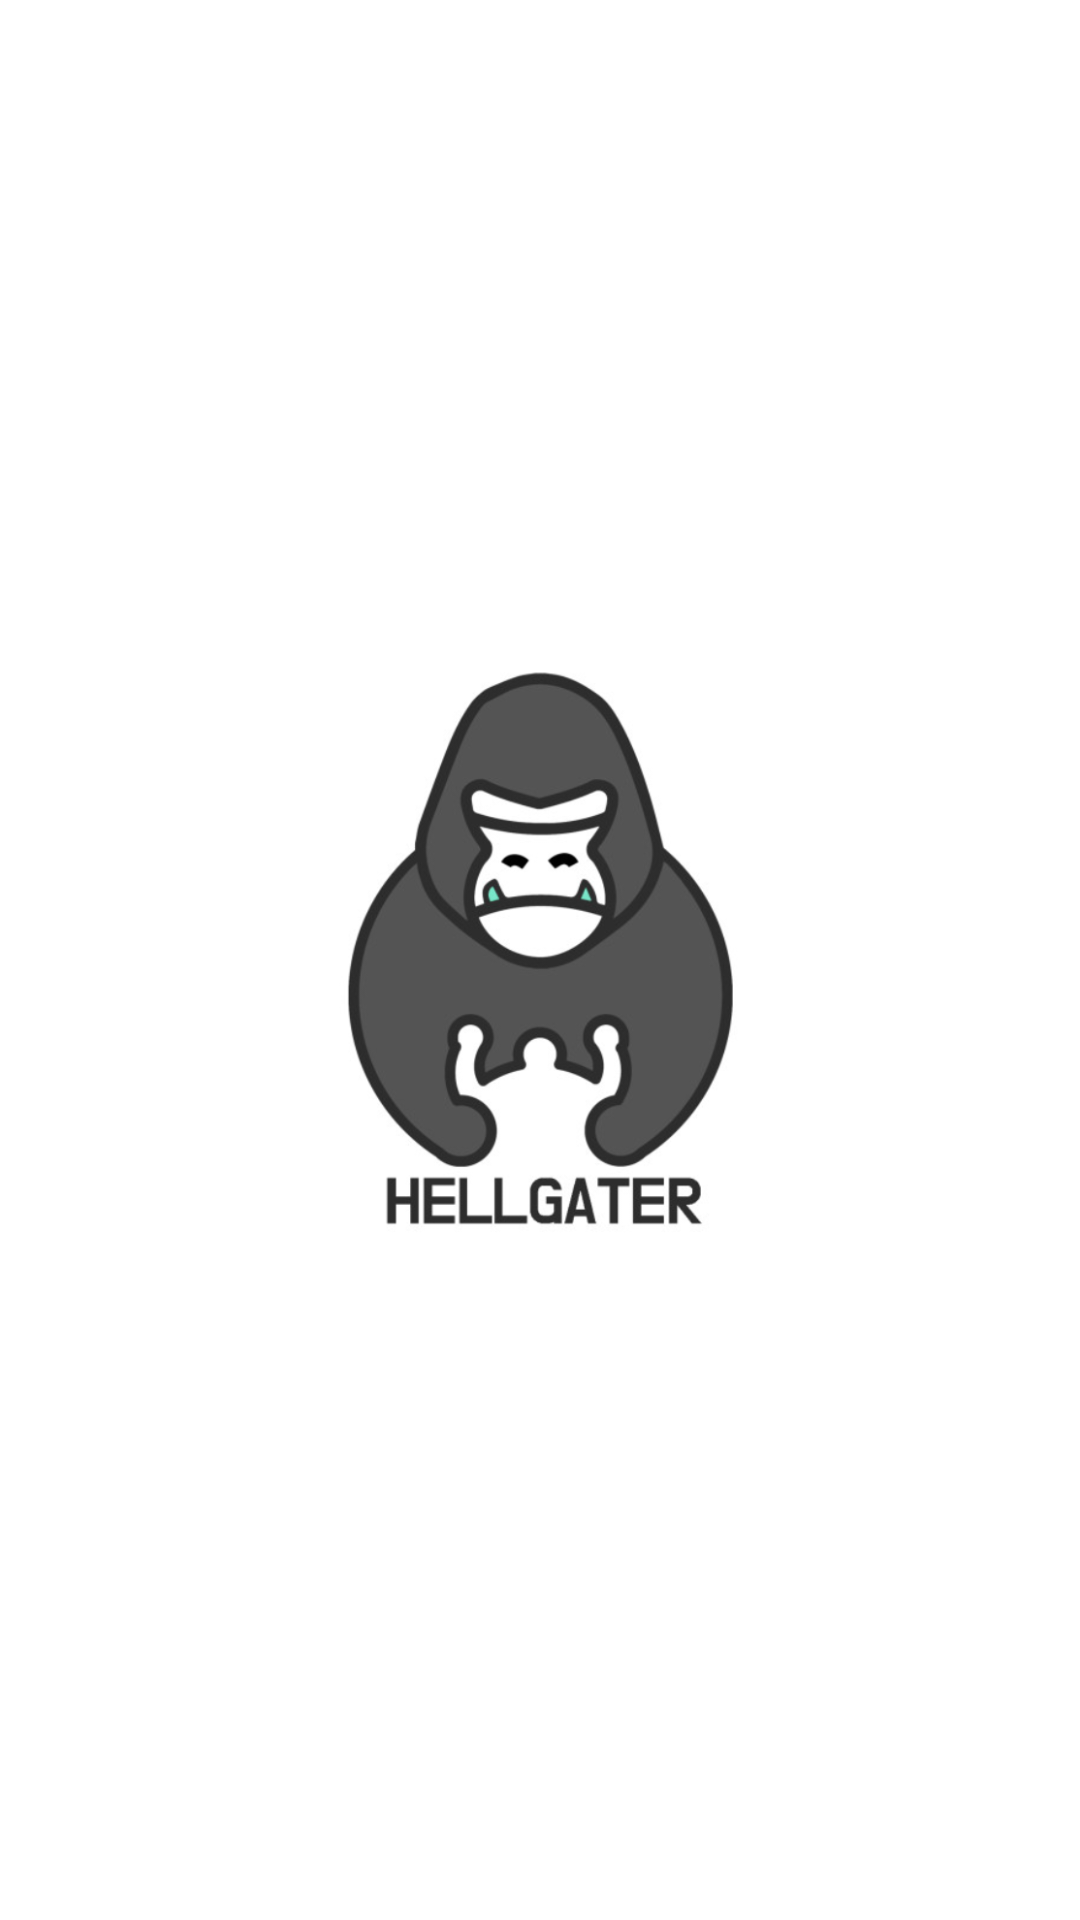

Produce the Android XML layout that renders to this screen, including the resource entries it uses.
<!-- AndroidManifest.xml: activity theme android:Theme.NoTitleBar -->
<!-- res/layout/activity_splash.xml -->
<?xml version="1.0" encoding="utf-8"?>
<LinearLayout xmlns:android="http://schemas.android.com/apk/res/android"
    android:orientation="vertical" android:layout_width="match_parent"
    android:layout_height="match_parent"
    android:background="@android:color/white">

    <ImageView
        android:layout_height="match_parent"
        android:layout_width="150dp"
        android:layout_gravity="center"
        android:src="@drawable/sp_hellgater"/>

</LinearLayout>
<!-- resources referenced by this layout -->
<resources>
  <!-- drawable sp_hellgater: png bitmap (drawable, 99467 bytes) -->
</resources>
